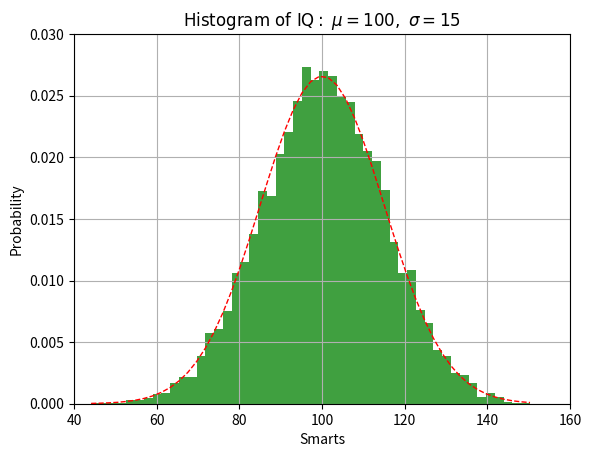

Reproduce this figure in Python.
import numpy as np
import matplotlib.mlab as mlab
import matplotlib.pyplot as plt
from scipy.stats import norm
mu, sigma = 100, 15
x = mu + sigma*np.random.randn(10000)
# the histogram of the data
n, bins, patches = plt.hist(x, 50, density=True, facecolor='green',
alpha=0.75)
# add a 'best fit' line
y = norm.pdf(bins, mu, sigma)
l = plt.plot(bins, y, 'r--', linewidth=1)
plt.xlabel('Smarts')
plt.ylabel('Probability')
plt.title(r'$\mathrm{Histogram\ of\ IQ:}\ \mu=100,\ \sigma=15$')
plt.axis([40, 160, 0, 0.03])
plt.grid(True)
plt.show()

